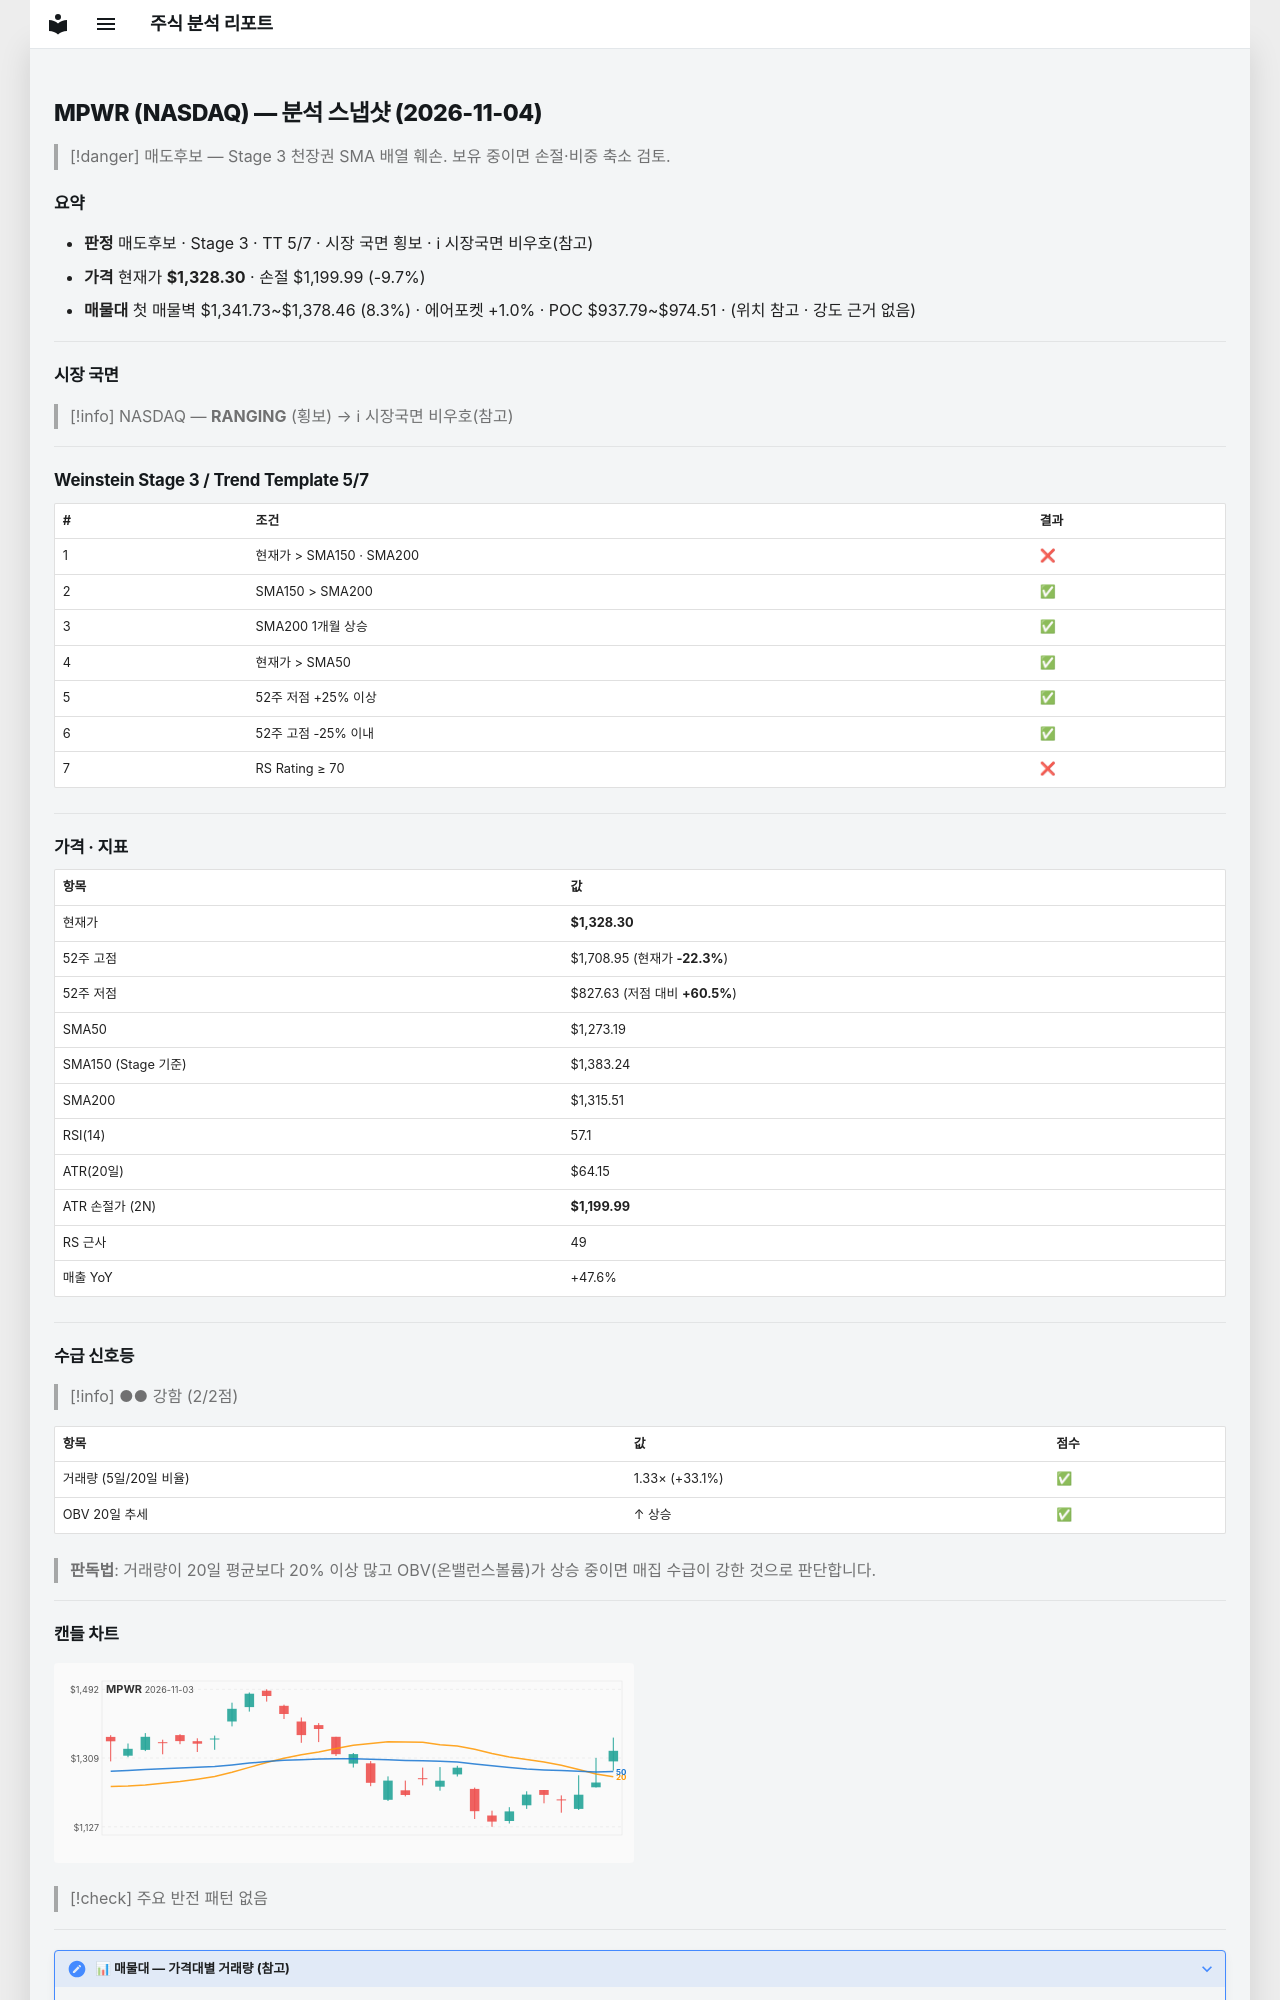

repository: soloandco/stock-reports · page: snapshots/MPWR-2026-11-04/index.html · generator: mkdocs

---
type: analysis-snapshot
title: MPWR 분석 스냅샷
ticker: MPWR
market: NASDAQ
created: 2026-11-04
updated: 2026-11-04
bar-date: 2026-11-03
verdict: 매도후보
real-rr: 1.85
sma50-gap-pct: 4.3
weekly-position: 저항대아래
weekly-overhead-price: 1565.90
weekly-overhead-pct: 17.9
stage: 3
trend-template-score: 5
tt-max: 7
ma-set: sma-50-150-200
price: 1328.300048828125
stop-price: 1199.991573686009
market-regime: RANGING
supply-demand-score: 2/2
supply-demand-label: 강함
status: tracking
tags:
  - stock-agent
  - watchlist
  - MPWR
  - analysis
related:
  - "[[analysis-template]]"
---

# MPWR (NASDAQ) — 분석 스냅샷 (2026-11-04)

> [!danger] 매도후보 — Stage 3 천장권
> SMA 배열 훼손. 보유 중이면 손절·비중 축소 검토.

## 요약

- **판정** 매도후보 · Stage 3 · TT 5/7 · 시장 국면 횡보 · ℹ 시장국면 비우호(참고)
- **가격** 현재가 **$1,328.30** · 손절 $1,199.99 (-9.7%)
- **매물대** 첫 매물벽 $1,341.73~$1,378.46 (8.3%) · 에어포켓 +1.0% · POC $937.79~$974.51 · (위치 참고 · 강도 근거 없음)

---

## 시장 국면

> [!info] NASDAQ — **RANGING** (횡보) → ℹ 시장국면 비우호(참고)

---

## Weinstein Stage 3 / Trend Template 5/7

| # | 조건 | 결과 |
|---|------|------|
| 1 | 현재가 > SMA150 · SMA200 | ❌ |
| 2 | SMA150 > SMA200 | ✅ |
| 3 | SMA200 1개월 상승 | ✅ |
| 4 | 현재가 > SMA50 | ✅ |
| 5 | 52주 저점 +25% 이상 | ✅ |
| 6 | 52주 고점 -25% 이내 | ✅ |
| 7 | RS Rating ≥ 70 | ❌ |

---

## 가격 · 지표

| 항목 | 값 |
|------|---|
| 현재가 | **$1,328.30** |
| 52주 고점 | $1,708.95 (현재가 **-22.3%**) |
| 52주 저점 | $827.63 (저점 대비 **+60.5%**) |
| SMA50 | $1,273.19 |
| SMA150 (Stage 기준) | $1,383.24 |
| SMA200 | $1,315.51 |
| RSI(14) | 57.1 |
| ATR(20일) | $64.15 |
| ATR 손절가 (2N) | **$1,199.99** |
| RS 근사 | 49 |
| 매출 YoY | +47.6% |

---
## 수급 신호등

> [!info] ●● 강함 (2/2점)

| 항목 | 값 | 점수 |
|------|------|------|
| 거래량 (5일/20일 비율) | 1.33× (+33.1%) | ✅ |
| OBV 20일 추세 | ↑ 상승 | ✅ |

> **판독법**: 거래량이 20일 평균보다 20% 이상 많고 OBV(온밸런스볼륨)가 상승 중이면 매집 수급이 강한 것으로 판단합니다.

---
